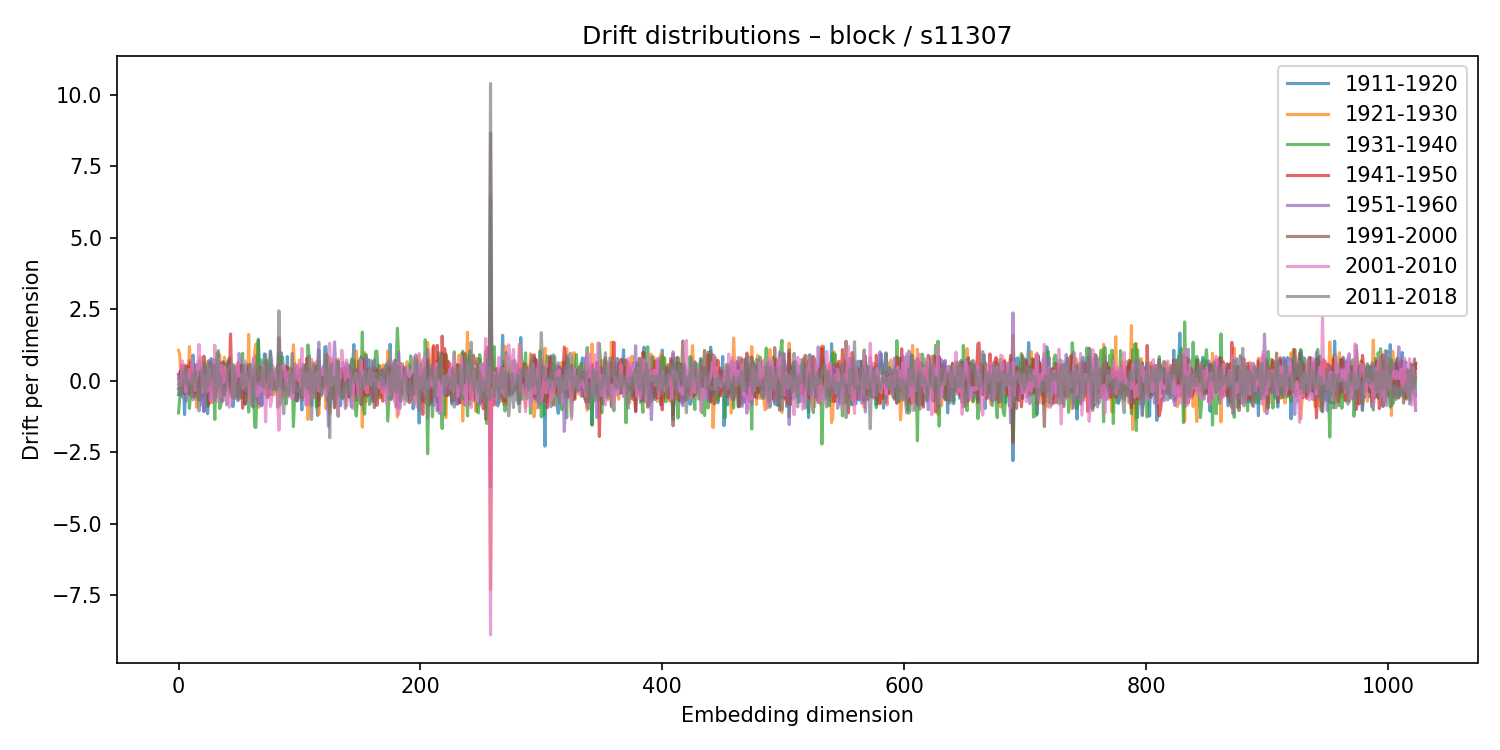

Values plotted in this chart, from the file beside it:
1911-1920, 1921-1930, 1931-1940, 1941-1950, 1951-1960, 1991-2000, 2001-2010, 2011-2018
-0.481, 1.066, -1.121, 0.2262, 0.128, -0.2727, -0.1296, 0.04134
-0.2351, 0.9353, -0.6143, 0.144, 0.3177, -0.2818, -0.04637, -0.3952
0.183, 0.05153, -0.1008, -0.08447, -0.2238, 0.3649, -0.2024, -0.4801
-0.5594, 0.08823, -0.2177, 0.546, -0.07279, -0.446, 0.7, -0.3604
0.04912, -0.06499, 0.4076, -0.2387, -0.2393, 0.05397, -0.07017, 0.3056
-1.18, 0.5672, -0.3905, -0.2385, 0.514, -0.4503, 0.1528, -0.1003
0.005618, -0.1603, 0.478, 0.424, -0.717, 0.2073, -0.3916, 0.4326
-0.2378, 0.3943, -0.2496, 0.528, 0.1733, -0.2788, 0.09587, 0.07755
0.2282, 0.03063, 0.1401, -0.07998, 0.1435, -0.2518, 0.3681, -0.1832
0.7165, 1.199, -0.9657, -0.04411, 0.1809, -0.478, 0.3993, -0.1669
0.1357, 0.4945, -0.3893, 0.6625, -0.2626, 0.1009, -0.04121, -0.02773
-0.3921, -0.2023, 0.2572, -0.02581, -0.1273, 0.2118, 0.7084, -0.5459
0.8997, -0.2221, 0.4603, 0.02224, -0.6627, 0.267, -0.1005, 0.243
0.1185, -0.1825, 0.3265, -0.3244, 0.5645, -0.5686, -0.1337, 0.1084
0.05294, -0.05223, 0.2446, -0.4215, 0.1471, 0.287, -0.333, 0.2583
0.3066, -0.9234, 0.5759, -0.08579, 0.1822, 0.3048, 0.05437, -0.2275
-0.4684, 0.4748, -0.6619, 0.3381, 0.1055, -0.2935, 0.5784, -0.3127
0.01086, 0.3792, -0.6455, 0.1273, 0.6873, -0.6279, 1.273, -1.053
-0.4387, 0.8257, -0.6973, -0.2615, 0.4858, -0.007538, 0.4133, -0.3349
0.07731, 0.06908, 0.1737, -0.5537, -0.8489, 0.4304, 0.5579, 0.3345
-0.2879, 0.08996, 0.1741, -0.5399, 0.2938, 0.3751, -0.3967, -0.1426
-1.058, 0.5929, -0.2804, 0.8652, -1.081, 0.08337, -0.1781, 0.6931
-0.4199, -0.07653, 0.5736, 0.01916, -0.2833, 0.02237, 0.1652, -0.4419
-0.4742, 0.115, -0.2816, 0.007661, 0.4342, -0.2388, 0.08054, -0.2266
-1.151, 0.6616, -0.9034, 0.4275, 0.03039, -0.03502, -0.3676, 0.4297
-0.6443, 0.3728, 0.287, -0.8181, 0.7076, -0.4294, 0.4237, -0.1521
-0.04445, -0.7445, 0.6701, 0.5857, -0.6612, -0.2842, 0.3356, 0.5501
0.7802, -0.1203, -0.1588, 0.5049, 0.5515, -0.3598, -0.7417, 0.6204
0.0928, -0.7589, 0.02961, -0.03231, 0.1208, 0.3097, 0.02942, 0.05238
0.686, -0.08875, -0.1096, 0.3551, -0.5264, 0.5466, -0.6712, 0.5586
0.7359, 0.7003, -1.351, 0.3245, -0.2571, 0.0391, 1.245, -0.6864
0.2069, -0.147, 0.5935, -0.5114, 0.4549, 0.01816, -0.1379, -0.326
0.4847, -0.1398, -0.08993, 0.1146, -0.03602, -0.1147, -0.7235, 0.986
-0.1775, -0.5743, 1.055, -0.3359, 0.005064, -0.3782, 0.7667, -0.1997
-0.1517, 0.9099, -0.9722, -0.2213, 0.68, 0.1838, -0.3557, 0.182
-0.4642, 0.4419, -0.8563, 0.1542, -0.38, 0.5799, -0.5388, 0.03173
0.4446, -0.4252, 0.1414, 0.5734, -0.7347, 0.06068, 0.5533, -0.4858
0.1066, -0.6902, 0.6714, -0.4404, -0.1918, 0.6419, -0.05, -0.4458
0.1828, 0.829, -0.2427, -0.4972, 0.03491, 0.3007, 0.4865, -0.381
-0.1436, 0.05298, 0.1786, 0.1797, -0.3199, 0.07685, 0.1964, -0.3297
0.03104, -0.02987, -0.126, 0.1422, -0.842, 0.5964, 0.005773, -0.1383
0.7049, -0.1657, 0.1463, 0.1696, -0.2663, 0.002899, -0.3743, 0.4602
-0.393, 0.4648, 0.01022, -0.01032, -0.3336, 0.7987, -0.9223, 0.4497
-0.3639, -0.5532, -0.3237, 1.637, -0.2879, -0.4813, -0.692, 0.5095
0.4822, 0.07406, -0.1805, 0.0209, 0.5219, -0.278, -0.6908, 0.5996
-0.9002, 0.1482, 0.1993, -0.3285, 0.2181, -0.3478, 0.5452, -0.605
0.3332, -0.187, -0.278, 0.3106, 0.2095, -0.2316, -0.4102, 0.5574
-0.0996, 0.4566, -0.1857, 0.1434, -0.2102, 0.2383, -0.02317, -0.6205
-0.2511, 0.3228, 0.02278, -0.565, 0.05912, -0.07485, 0.4734, -0.4843
0.3669, 0.6356, -0.5934, 0.5519, -0.6973, -0.362, 0.5718, -0.189
0.4222, 0.2658, -0.2772, -0.2533, 0.955, -0.3862, 0.1756, -0.6552
0.2673, 0.1457, -0.3436, -0.4051, 0.7684, -0.5879, 0.1738, -0.07517
0.4842, -0.1713, -0.4596, 0.4992, -0.5246, 0.5482, 0.2223, -0.2197
-0.0009266, -0.6044, 0.9677, -0.9572, -0.1061, 0.1124, -0.2096, 0.4545
-0.4119, 0.2712, -0.5311, 0.06491, 0.1774, -0.1471, -0.2603, 0.5368
-0.8254, 0.3188, 0.1632, -0.2789, 0.2091, -0.7981, 0.6929, -0.3329
-0.3452, 0.2507, 0.5853, -0.4221, 0.3186, -0.2708, -0.1679, -0.3618
-0.4467, -0.6781, 0.496, 0.4775, -0.4188, -0.3768, 0.127, 0.2671
0.06087, 1.622, -1.093, -0.2014, 0.02357, -0.2255, -0.1203, 0.04763
0.06795, -0.723, 0.5834, -0.2846, 0.4212, 0.2499, -0.7515, 0.5393
... 964 more rows
